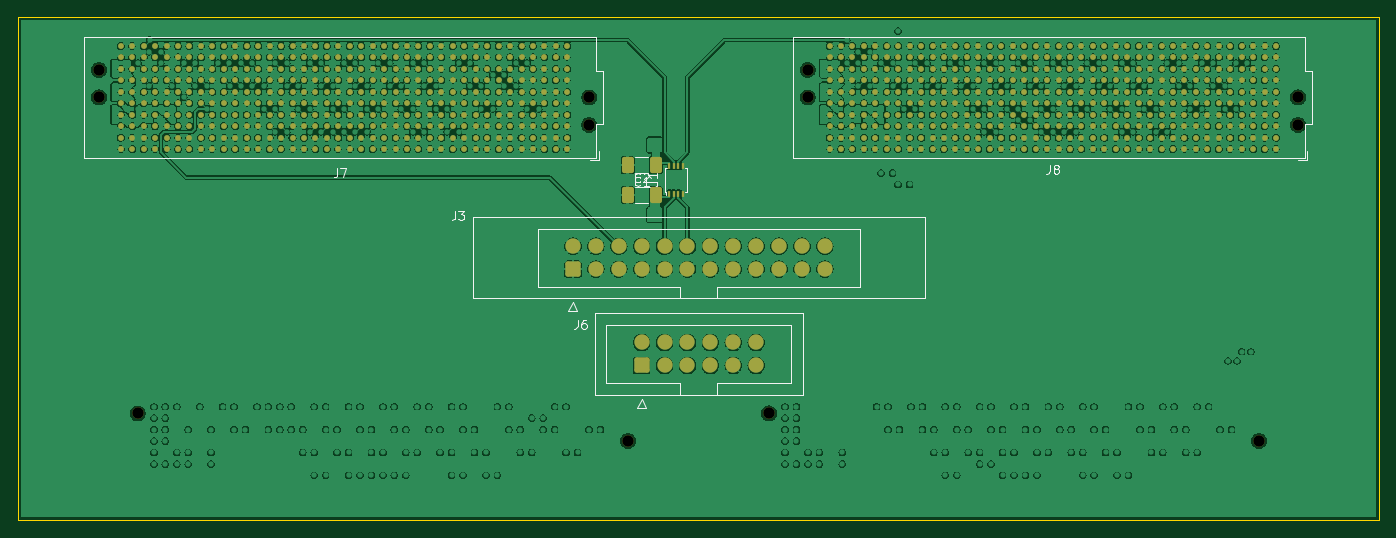
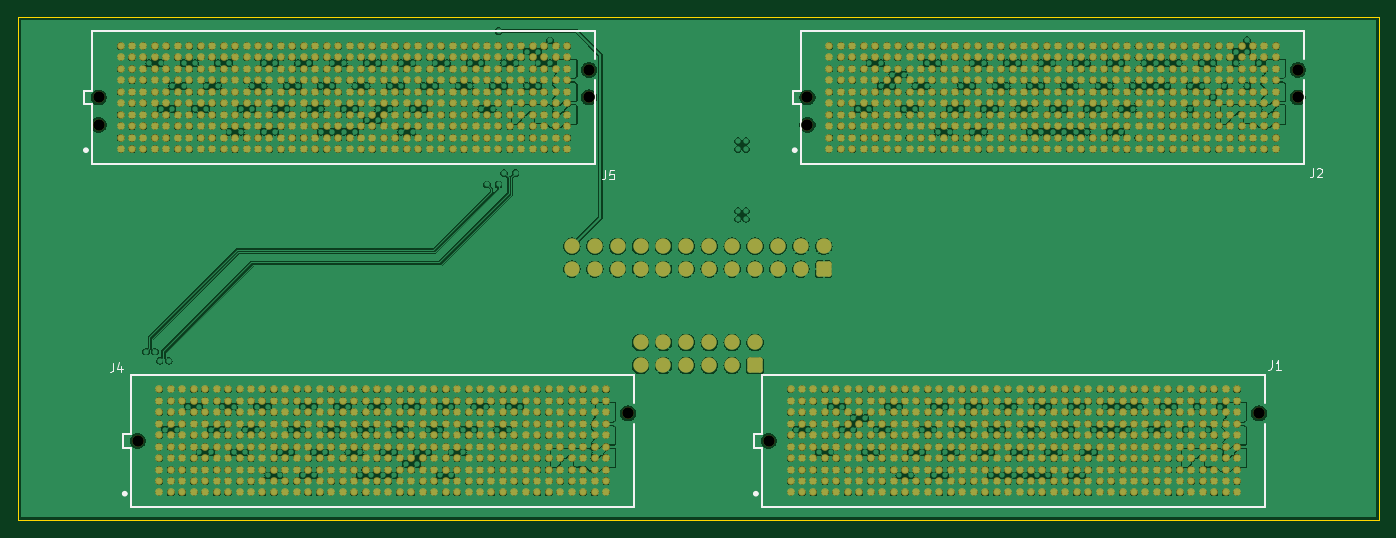
Circuit board: 13 layer files. Board 150.9 x 55.8 mm.
- bottom_copper: DRXDaughterboard-B_Cu.gbr (2083880 bytes)
- bottom_mask: DRXDaughterboard-B_Mask.gbr (44780 bytes)
- bottom_silk: DRXDaughterboard-B_SilkS.gbr (50243 bytes)
- outline: DRXDaughterboard-Edge_Cuts.gbr (637 bytes)
- top_copper: DRXDaughterboard-F_Cu.gbr (1330317 bytes)
- top_mask: DRXDaughterboard-F_Mask.gbr (23924 bytes)
- paste: DRXDaughterboard-F_Paste.gbr (22356 bytes)
- top_silk: DRXDaughterboard-F_SilkS.gbr (34943 bytes)
- inner_copper: DRXDaughterboard-In1_Cu.gbr (606039 bytes)
- inner_copper: DRXDaughterboard-In2_Cu.gbr (825763 bytes)
- inner_copper: DRXDaughterboard-In3_Cu.gbr (854569 bytes)
- inner_copper: DRXDaughterboard-In4_Cu.gbr (648837 bytes)
- drill: DRXDaughterboard-NPTH.drl (247 bytes)

=== bottom_copper: DRXDaughterboard-B_Cu.gbr (2083880 bytes, source omitted) ===
=== bottom_mask: DRXDaughterboard-B_Mask.gbr (44780 bytes, source omitted) ===
=== bottom_silk: DRXDaughterboard-B_SilkS.gbr (50243 bytes, source omitted) ===
=== outline: DRXDaughterboard-Edge_Cuts.gbr ===
%TF.GenerationSoftware,KiCad,Pcbnew,7.0.10*%
%TF.CreationDate,2024-12-16T15:55:04-07:00*%
%TF.ProjectId,DRXDaughterboard,44525844-6175-4676-9874-6572626f6172,1.1*%
%TF.SameCoordinates,Original*%
%TF.FileFunction,Profile,NP*%
%FSLAX46Y46*%
G04 Gerber Fmt 4.6, Leading zero omitted, Abs format (unit mm)*
G04 Created by KiCad (PCBNEW 7.0.10) date 2024-12-16 15:55:04*
%MOMM*%
%LPD*%
G01*
G04 APERTURE LIST*
%TA.AperFunction,Profile*%
%ADD10C,0.100000*%
%TD*%
G04 APERTURE END LIST*
D10*
X66754001Y-70186773D02*
X217670001Y-70186773D01*
X217670001Y-125939773D01*
X66754001Y-125939773D01*
X66754001Y-70186773D01*
M02*

=== top_copper: DRXDaughterboard-F_Cu.gbr (1330317 bytes, source omitted) ===
=== top_mask: DRXDaughterboard-F_Mask.gbr (23924 bytes, source omitted) ===
=== paste: DRXDaughterboard-F_Paste.gbr (22356 bytes, source omitted) ===
=== top_silk: DRXDaughterboard-F_SilkS.gbr (34943 bytes, source omitted) ===
=== inner_copper: DRXDaughterboard-In1_Cu.gbr (606039 bytes, source omitted) ===
=== inner_copper: DRXDaughterboard-In2_Cu.gbr (825763 bytes, source omitted) ===
=== inner_copper: DRXDaughterboard-In3_Cu.gbr (854569 bytes, source omitted) ===
=== inner_copper: DRXDaughterboard-In4_Cu.gbr (648837 bytes, source omitted) ===
=== drill: DRXDaughterboard-NPTH.drl ===
M48
INCH
T1C0.0500
%
G90
G05
T1
X2.9808Y-2.9932
X2.9808Y-3.1133
X3.1504Y-4.4932
X5.1218Y-3.2333
X5.1219Y-3.1133
X5.2914Y-4.6133
X5.9064Y-4.4932
X6.0759Y-2.9932
X6.0759Y-3.1133
X8.0474Y-4.6133
X8.2169Y-3.2333
X8.217Y-3.1133
M30

